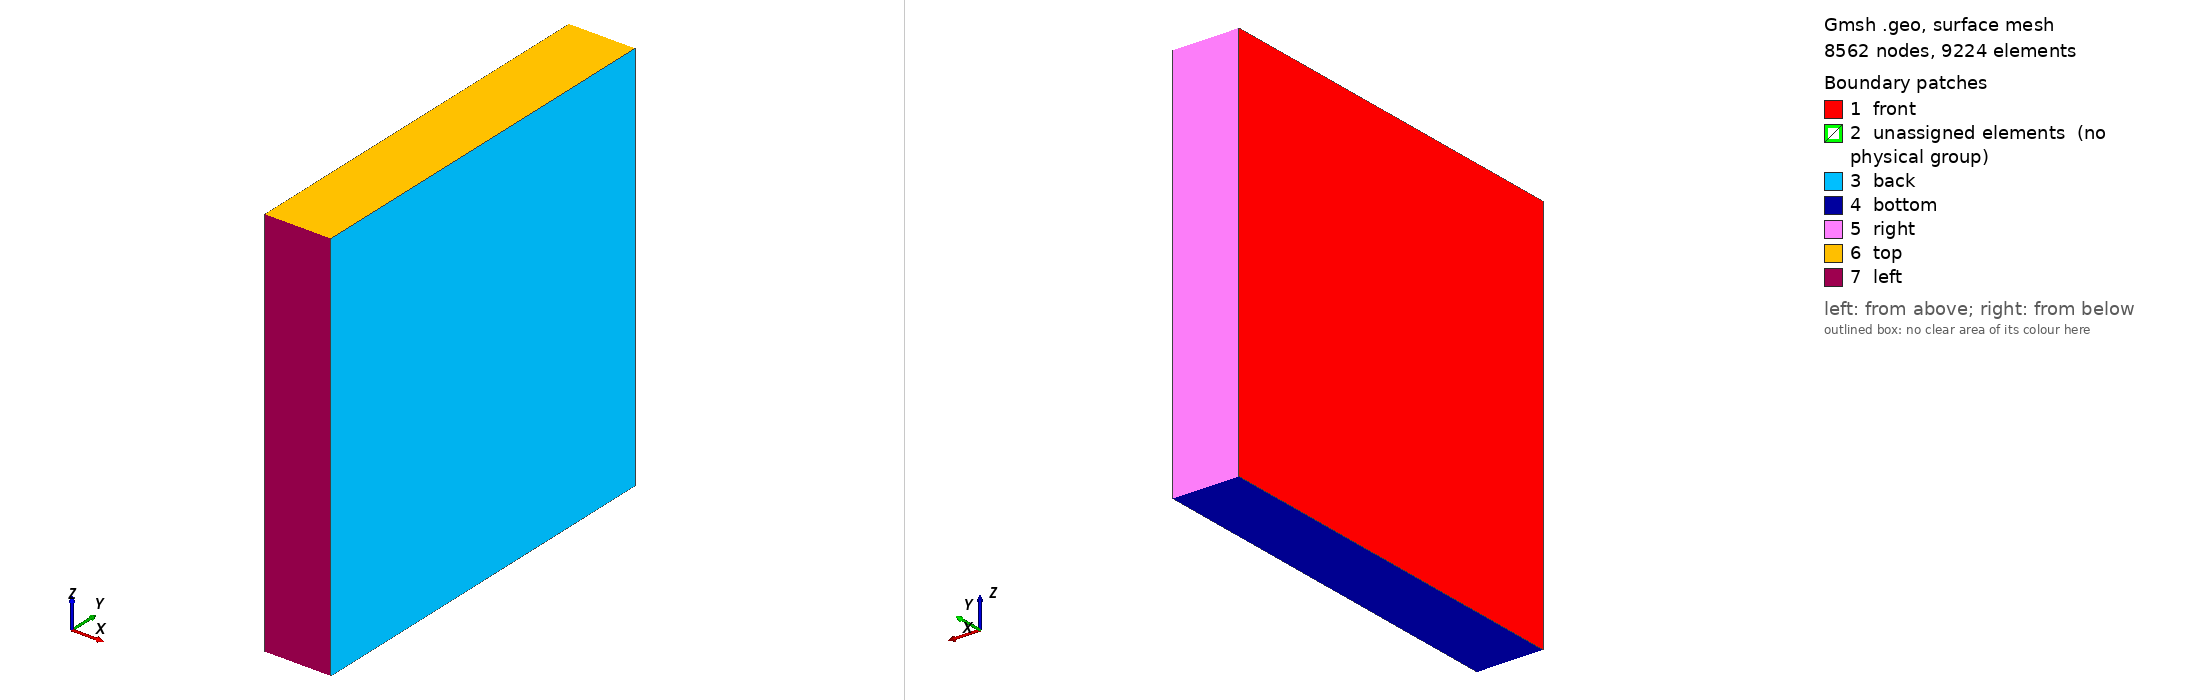

Gmsh geometry script, surface-meshed: 8562 nodes, 9224 surface elements. Boundary patches (legend numbers): 1 front, 2 unassigned elements (no physical group), 3 back, 4 bottom, 5 right, 6 top, 7 left. Left view from above one corner, right view from below the opposite corner. Legend entries are the model's physical surfaces; 'unassigned elements' are surfaces in no physical group. The drawing asked Gmsh for element sizes between 1% and 20% of the model's largest extent; the script's own settings can give other sizes.

=== circle_sliding_x.geo (drawn) ===
// O-grid structured mesh with octagonal core and two concentric circles inside a square, rotation axis along x
// Run: gmsh circle_sliding_x.geo -format msh4 -3

SetFactory("OpenCASCADE");

lc = 0.1;
inner_radius = 0.8;
middle_radius = 1.8;
second_radius = 2.5;
quad_corner = 3;
NPointsRadial = 20;
RadialProgression = 0.9;
NPointsCircle = 11;

// Center point
Point(1) = {0, 0, 0, lc};

// Inner octagon points
Point(2) = {0, inner_radius, 0, lc};
Point(3) = {0, inner_radius*Cos(Pi/4), inner_radius*Sin(Pi/4), lc};
Point(4) = {0, 0, inner_radius, lc};
Point(5) = {0, -inner_radius*Cos(Pi/4), inner_radius*Sin(Pi/4), lc};
Point(6) = {0, -inner_radius, 0, lc};
Point(7) = {0, -inner_radius*Cos(Pi/4), -inner_radius*Sin(Pi/4), lc};
Point(8) = {0, 0, -inner_radius, lc};
Point(9) = {0, inner_radius*Cos(Pi/4), -inner_radius*Sin(Pi/4), lc};

// First circle points
Point(10) = {0, middle_radius, 0, lc};
Point(11) = {0, middle_radius*Cos(Pi/4), middle_radius*Sin(Pi/4), lc};
Point(12) = {0, 0, middle_radius, lc};
Point(13) = {0, -middle_radius*Cos(Pi/4), middle_radius*Sin(Pi/4), lc};
Point(14) = {0, -middle_radius, 0, lc};
Point(15) = {0, -middle_radius*Cos(Pi/4), -middle_radius*Sin(Pi/4), lc};
Point(16) = {0, 0, -middle_radius, lc};
Point(17) = {0, middle_radius*Cos(Pi/4), -middle_radius*Sin(Pi/4), lc};

// Second circle points
Point(18) = {0, second_radius, 0, lc};
Point(19) = {0, second_radius*Cos(Pi/4), second_radius*Sin(Pi/4), lc};
Point(20) = {0, 0, second_radius, lc};
Point(21) = {0, -second_radius*Cos(Pi/4), second_radius*Sin(Pi/4), lc};
Point(22) = {0, -second_radius, 0, lc};
Point(23) = {0, -second_radius*Cos(Pi/4), -second_radius*Sin(Pi/4), lc};
Point(24) = {0, 0, -second_radius, lc};
Point(25) = {0, second_radius*Cos(Pi/4), -second_radius*Sin(Pi/4), lc};

// Quadrangle points
Point(26) = {0, quad_corner, quad_corner, lc}; //Top right
Point(27) = {0, quad_corner, 0, lc}; //Middle right
Point(28) = {0, quad_corner, -quad_corner, lc}; //Bot right
Point(29) = {0, 0, quad_corner, lc}; //Top center
Point(30) = {0, 0, -quad_corner, lc}; //Bot center
Point(31) = {0, -quad_corner, quad_corner, lc}; //Top left
Point(32) = {0, -quad_corner, 0, lc}; //Middle left
Point(33) = {0, -quad_corner, -quad_corner, lc}; //Bot left


// Inner octagon lines
Line(1) = {2, 3};
Line(2) = {3, 4};
Line(3) = {4, 5};
Line(4) = {5, 6};
Line(5) = {6, 7};
Line(6) = {7, 8};
Line(7) = {8, 9};
Line(8) = {9, 2};

// Lines from center to octagon vertices
Line(9) = {1, 2};
Line(10) = {1, 4};
Line(11) = {1, 6};
Line(12) = {1, 8};

// Radial lines octagon to first circle
Line(13) = {2, 10};
Line(14) = {3, 11};
Line(15) = {4, 12};
Line(16) = {5, 13};
Line(17) = {6, 14};
Line(18) = {7, 15};
Line(19) = {8, 16};
Line(20) = {9, 17};

// Radial lines first to second circle
Line(21) = {10, 18};
Line(22) = {11, 19};
Line(23) = {12, 20};
Line(24) = {13, 21};
Line(25) = {14, 22};
Line(26) = {15, 23};
Line(27) = {16, 24};
Line(28) = {17, 25};

// Lines quadrangle
Line(29) = {26, 27};
Line(30) = {27, 28};
Line(31) = {28, 30};
Line(32) = {30, 33};
Line(33) = {33, 32};
Line(34) = {32, 31};
Line(35) = {31, 29};
Line(36) = {29, 26};

// Lines from second circle to quad
Line(53) = {25, 28};
Line(54) = {24, 30};
Line(55) = {23, 33};
Line(56) = {22, 32};
Line(57) = {21, 31};
Line(58) = {20, 29};
Line(59) = {19, 26};
Line(60) = {18, 27};


// Circle arcs
Circle(37) = {10, 1, 11}; Circle(38) = {11, 1, 12}; Circle(39) = {12, 1, 13}; Circle(40) = {13, 1, 14};
Circle(41) = {14, 1, 15}; Circle(42) = {15, 1, 16}; Circle(43) = {16, 1, 17}; Circle(44) = {17, 1, 10};

Circle(45) = {18, 1, 19}; Circle(46) = {19, 1, 20}; Circle(47) = {20, 1, 21}; Circle(48) = {21, 1, 22};
Circle(49) = {22, 1, 23}; Circle(50) = {23, 1, 24}; Circle(51) = {24, 1, 25}; Circle(52) = {25, 1, 18};

// Inner core surfaces
Curve Loop(1) = {9, 1, 2, -10}; Plane Surface(1) = {1};
Curve Loop(2) = {10, 3, 4, -11}; Plane Surface(2) = {2};
Curve Loop(3) = {11, 5, 6, -12}; Plane Surface(3) = {3};
Curve Loop(4) = {12, 7, 8, -9}; Plane Surface(4) = {4};

// First layer surfaces
Curve Loop(5) = {1, 14, -37, -13}; Plane Surface(5) = {5};
Curve Loop(6) = {2, 15, -38, -14}; Plane Surface(6) = {6};
Curve Loop(7) = {3, 16, -39, -15}; Plane Surface(7) = {7};
Curve Loop(8) = {4, 17, -40, -16}; Plane Surface(8) = {8};
Curve Loop(9) = {5, 18, -41, -17}; Plane Surface(9) = {9};
Curve Loop(10) = {6, 19, -42, -18}; Plane Surface(10) = {10};
Curve Loop(11) = {7, 20, -43, -19}; Plane Surface(11) = {11};
Curve Loop(12) = {8, 13, -44, -20}; Plane Surface(12) = {12};

// Second layer surfaces
Curve Loop(13) = {37, 22, -45, -21}; Plane Surface(13) = {13};
Curve Loop(14) = {38, 23, -46, -22}; Plane Surface(14) = {14};
Curve Loop(15) = {39, 24, -47, -23}; Plane Surface(15) = {15};
Curve Loop(16) = {40, 25, -48, -24}; Plane Surface(16) = {16};
Curve Loop(17) = {41, 26, -49, -25}; Plane Surface(17) = {17};
Curve Loop(18) = {42, 27, -50, -26}; Plane Surface(18) = {18};
Curve Loop(19) = {43, 28, -51, -27}; Plane Surface(19) = {19};
Curve Loop(20) = {44, 21, -52, -28}; Plane Surface(20) = {20};

// Third layer surfaces: second circle to quad
Curve Loop(21) = {53, 31, -54, 51}; Plane Surface(21) = {21};
Curve Loop(22) = {60, 30, -53, 52}; Plane Surface(22) = {22};
Curve Loop(23) = {59, 29, -60, 45}; Plane Surface(23) = {23};
Curve Loop(24) = {58, 36, -59, 46}; Plane Surface(24) = {24};
Curve Loop(25) = {57, 35, -58, 47}; Plane Surface(25) = {25};
Curve Loop(26) = {56, 34, -57, 48}; Plane Surface(26) = {26};
Curve Loop(27) = {55, 33, -56, 49}; Plane Surface(27) = {27};
Curve Loop(28) = {54, 32, -55, 50}; Plane Surface(28) = {28};

// Structured meshing
Transfinite Curve {1,2,3,4,5,6,7,8} = NPointsCircle;
Transfinite Curve {9,10,11,12} = NPointsCircle;
Transfinite Curve {13,14,15,16,17,18,19,20} = NPointsRadial Using Progression RadialProgression;
Transfinite Curve {21,22,23,24,25,26,27,28} = NPointsRadial Using Progression RadialProgression;
Transfinite Curve {29,30,31,32,33,34,35,36} = NPointsCircle;
Transfinite Curve {37,38,39,40,41,42,43,44,45,46,47,48,49,50,51,52,53,54,55,56,57,58,59,60} = NPointsCircle;

Extrude {1,0,0} {
  Surface{1:28}; Layers{ 1 }; Recombine;
}

Transfinite Surface "*";
Recombine Surface "*";

// Physical groups (this is a pure manual process but can be easen with the attached python script)
Physical Surface("front") = {1:28};
Physical Surface("back") = {33, 37, 41, 44, 48, 51, 54, 57, 60, 63, 66, 68, 72, 75, 78, 81, 84, 87, 90, 92, 96, 99, 102, 105, 108, 111, 114, 116};
Physical Surface("left") = {110, 113};
Physical Surface("right") = {98, 101};
Physical Surface("top") = {104, 107};
Physical Surface("bottom") = {94, 115};

Physical Volume("fluid") = {1:28};
